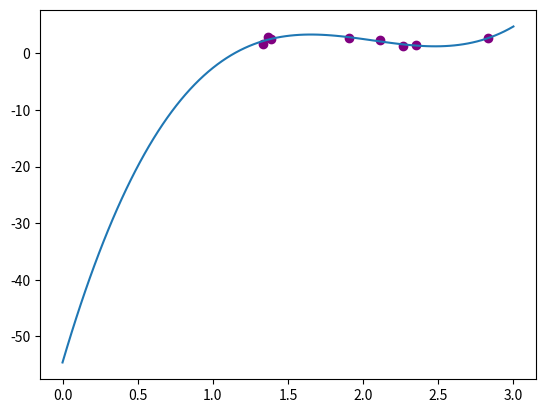

Source code (Python):
import matplotlib.pyplot as plt
import numpy as np



# Uppgift 1 _______________________________________________________________________________________

# Vi vill minimera |Y-AX| 

# funktion som givet punkter i planet (aj, bj) 
# så "alla_punkter_array" är en np.array
def uppgift1(alla_punkter_array):

    # skapar A matrisen
    # 1. först hämtar vi alla a värden som de är (kolumn 3)
    a = alla_punkter_array[ :, 0] # alla rader, och endast första kolumnen
    # 2. skapa de 3 andra kolumnerna
    # nu skapar vi hela A matrisen genom kolumnerna
    A = np.column_stack((a**3, a**2, a, np.ones_like(a)))

    # skapar Y matrisen genom att ta alla y-punkter från arrayen av punkter, 
    # det är bara den alla rader och endast den andra kolumnen
    y = alla_punkter_array[ :, 1]
    Y = np.vstack(y) # stackar alla y värden i en kolumn

    # Beräknar X ur normalekvationen nedan nu efter A och Y matriserna är skapade
    # normalekvationen: A^T(AX) = A^T(Y)
        # då A^T(A) är inverterbar fås  X = (((A^T)(A))^-1)(A^T)Y
    # Transponat av A:
    A_trans = A.T
    A_trans_A = np.matmul(A_trans,A)
    inv_A_trans_A = np.linalg.inv(A_trans_A)
    A_plus = np.matmul(inv_A_trans_A, A_trans) # A_plus är pseudoinversen
    X = np.matmul(A_plus, Y)
            
    return X


# Uppgift 2 _______________________________________________________
test_array1 = np.zeros((8,2))  # skapar nu en array av 8 värden där varje värde har två värden
for i in range(0,8):     # {[0,0],[0,0],[0,0], ...}  
        test_array1[i,0] = np.random.rand()*2 +1    # för att skapa värdena 1-3, istället för 0-1
        test_array1[i, 1] = np.random.rand()*2 +1   

# gör om arrayen med de godtyckliga punkterna
test_array1_np = np.array(test_array1)
test1 = uppgift1(test_array1_np) # använder minsta kvadratmetoden för att skapa grad 3 polynom
p3 = test1[0]   # sparar varje X kolumn värde i grad 3 polynomet
p2 = test1[1]
p1 = test1[2]
p0 = test1[3]

polynom_x_values = np.linspace(0,3,100)  # skapar fördelningen mellan 0 och 3 av 100 jämna delningar
polynom_y_values = p3*(polynom_x_values**3) + p2*(polynom_x_values**2) + p1*polynom_x_values + p0  # y värdena från grad 3 polynomet


# plottar först alla 8 godtyckliga punkter 
plt.scatter(test_array1[:,0], test_array1[:,1], marker='o',color="purple")
plt.plot(polynom_x_values,polynom_y_values) # plottar approximationen av punkterna
plt.show()
